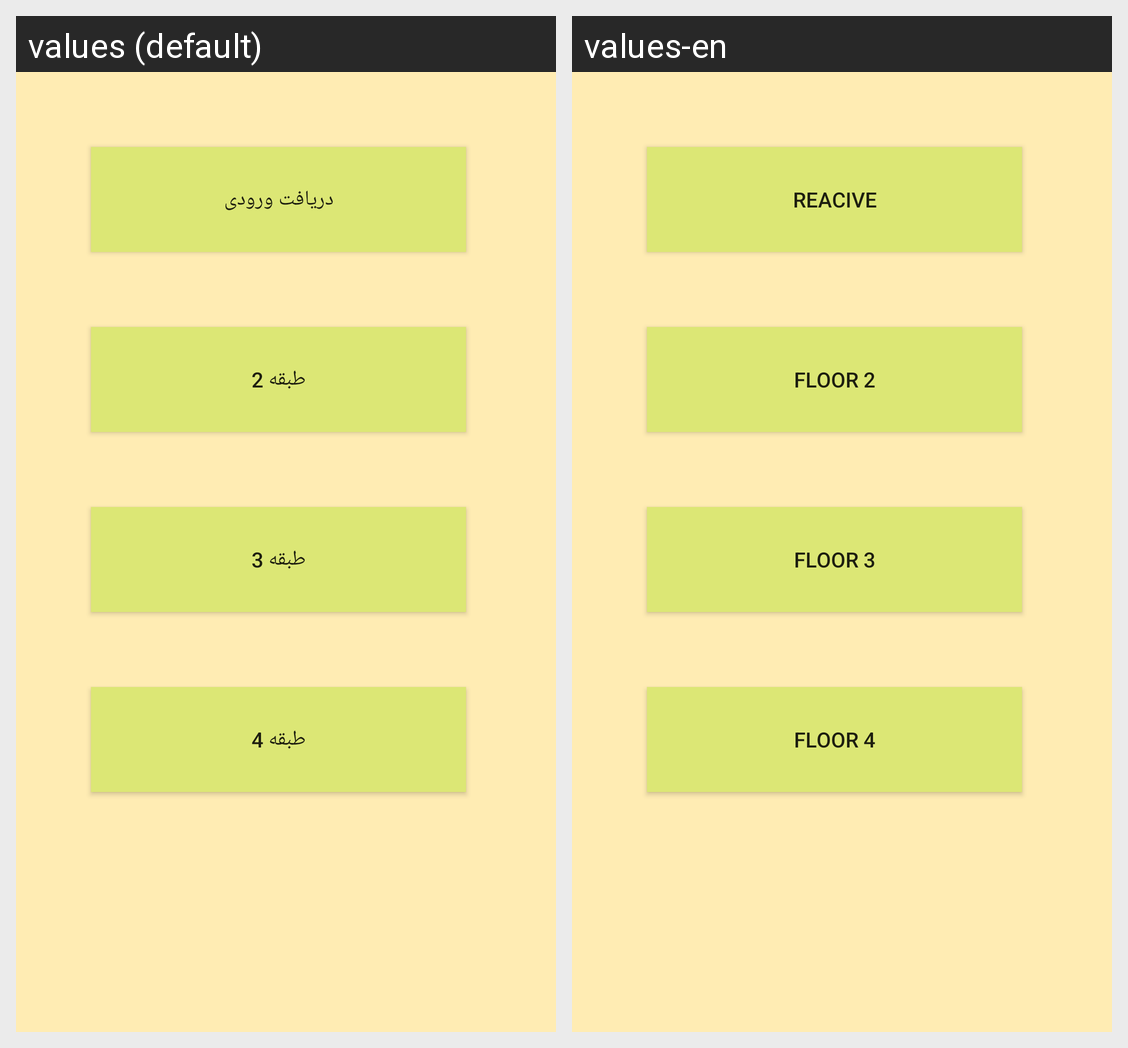

This grid shows one Android layout under two languages. Give, for every string resource on the screen, its name, the default text and each shown locale's text.
Android screen res/layout/content_main3.xml rendered under 2 locales, left to right: values (default), values-en. Device: Nexus 5 (rendered at 1080×1920; each locale shown at half size, 540×960, under a caption strip naming it); theme AppTheme.
Strings drawn on this screen, with the default value and each locale's value (text and hints the layout hard-codes, and strings that could not be matched under every locale, appear in the picture but are not listed):

reacive
  values: دریافت ورودی
  values-en: reacive

floor2
  values: طبقه 2
  values-en: floor 2

floor3
  values: طبقه 3
  values-en: floor 3

floor4
  values: طبقه 4
  values-en: floor 4
